Labelled photos from "images", an image-classification folder in zcomert/otitis-media. The possible labels are: chronic otitis media, earwax plug, myringosclerosis, normal.

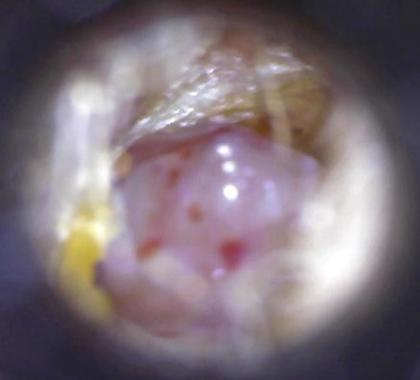
Label: chronic otitis media

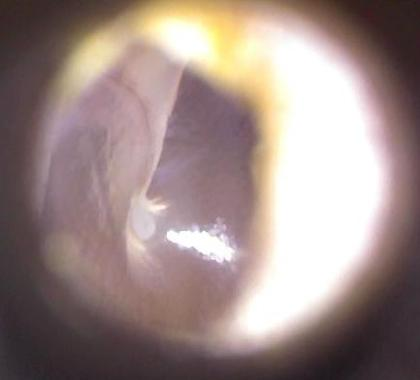
Label: normal

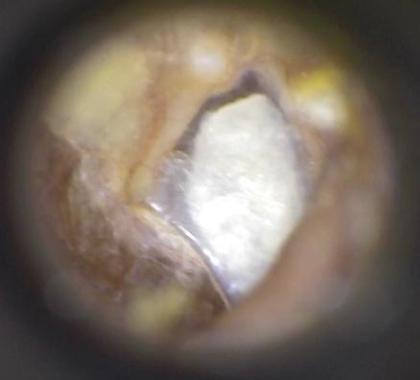
Label: myringosclerosis

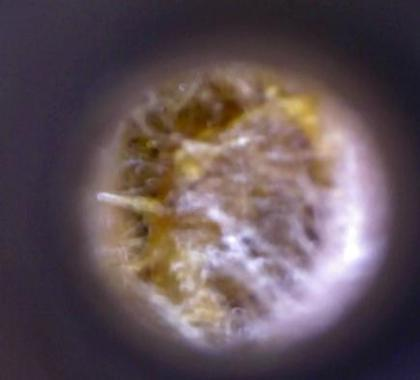
Label: earwax plug

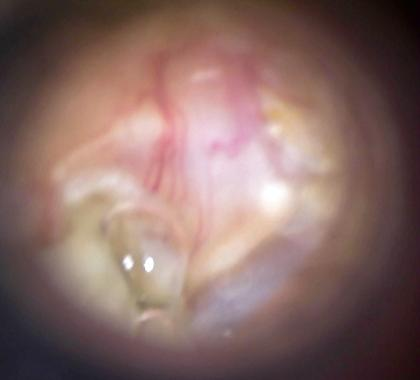
Label: chronic otitis media

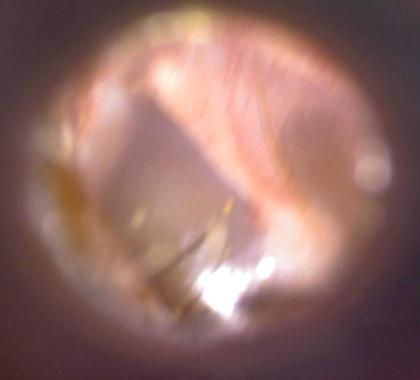
Label: normal
